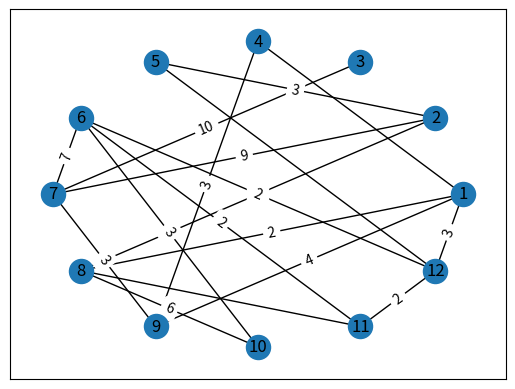

Python code for this plot:
import random
import numpy as np
import networkx as nx
import matplotlib.pyplot as plt

#Z poprzednich zestawów
##########################################################
def draw_adjacency_matrix(adj_mat, weights, index_start=1):

    labels = dict(
        list(enumerate(range(index_start,
                             len(adj_mat) + index_start))))

    g = nx.from_numpy_array(np.array(adj_mat))
    pos = nx.circular_layout(g)
    nx.draw_networkx(g, pos=pos, with_labels=True, labels=labels)
    w = nx.from_numpy_array(np.array(weights))
    labels = nx.get_edge_attributes(w, 'weight')
    nx.draw_networkx_edge_labels(g, pos=pos, edge_labels=labels)
    plt.show()


def random_n_l(n, l):
    if l > n * (n - 1) / 2:
        print("Za duza liczba krawedzi!")
        return False

    adj_mat = [[0 for i in range(n)] for j in range(n)]

    for i in range(n):
        adj_mat[i][i] = 2
    edges = 0

    while edges < l and min(map(min, adj_mat)) == 0:
        i, j = np.random.choice(n, size=2, replace=False)
        if adj_mat[i][j] == 0:
            adj_mat[i][j] = 1
            adj_mat[j][i] = 1
            edges += 1

    for i in range(n):
        adj_mat[i][i] = 0
    return adj_mat


def adjacency_matrix_to_adjacency_list(matrix):

    n = len(matrix)
    adj_list = [[] for i in range(n)]
    for i in range(0, n):
        mat_row = matrix[i]
        list_row = adj_list[i]
        for j in range(0, n):
            if mat_row[j] == 1:
                list_row.append(j + 1)
    return adj_list


def cohesive_component(G):
    nr = 0
    comp = [-1 for i in range(len(G))]

    for v in range(len(G)):
        if comp[v] == -1:
            nr = nr + 1
            comp[v] = nr
            cohesive_component_r(nr, v, G, comp)
    return comp


def cohesive_component_r(nr, v, G, comp):
    adj = []
    for i in range(len(G)):
        if G[v][i] == 1:
            adj.append(i)

    for u in adj:
        if comp[u] == -1:
            comp[u] = nr
            cohesive_component_r(nr, u, G, comp)
##########################################################

#Zad.1 Monika Kidawska
          
def generate_cohesive_graph(n, l):
    graph = random_n_l(n, l)

    while max(cohesive_component(graph)) != 1:
        graph = random_n_l(n, l)

    w = [[0 for _ in range(n)] for _ in range(n)]

    for i in range(n):
        for j in range(n):
            if graph[i][j] == 1 and i<=j:
                w[i][j] = random.randint(0, 10)
            if i>j:
              w[i][j] = w[j][i]

    return graph, w

def print_matrix(matrix, rows):
  print("[")
  for i in range(rows):
      print(matrix[i])
  print("]")

if __name__ == '__main__':
    graph_data = generate_cohesive_graph(12, 18)
    print("Macierz sąsiedztwa:")
    print_matrix(graph_data[0], 12)
    print("Macierz wag:")
    print_matrix(graph_data[1], 12)
    draw_adjacency_matrix(graph_data[0], graph_data[1])
